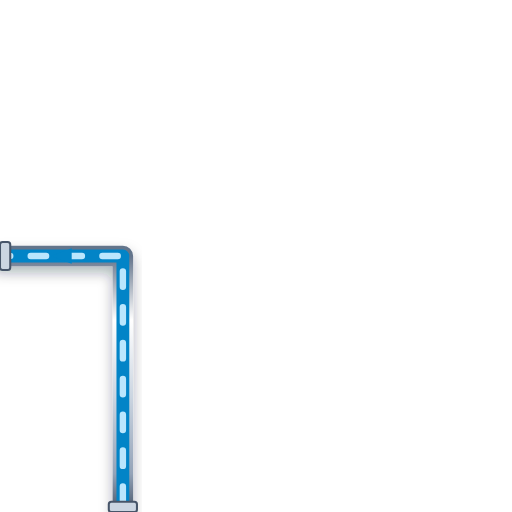
t = 0.00 s
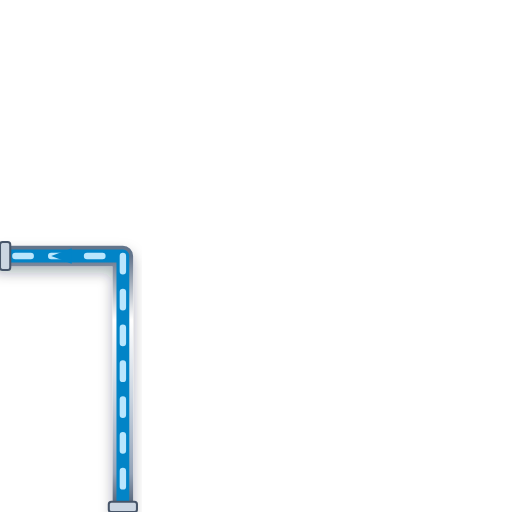
t = 0.20 s
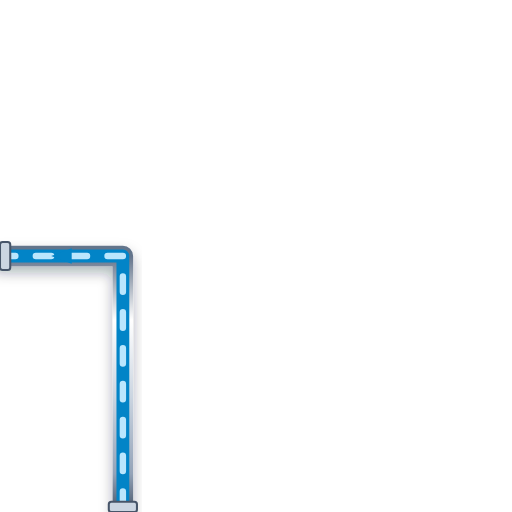
t = 0.40 s
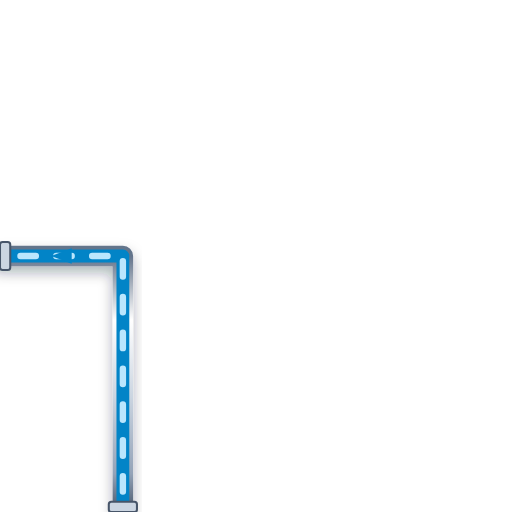
t = 0.60 s

The animated SVG that drew these frames (rendered in a browser with its animation timeline set to each time). Animation: 1 CSS @keyframes rule; one cycle of 0.80 s, repeats indefinitely.

<svg xmlns="http://www.w3.org/2000/svg" viewBox="0 0 200 200" width="200" height="200">
  <defs>
    <style>
      @keyframes p-flow-anim {
        from { stroke-dashoffset: 24; } to { stroke-dashoffset: 0; }
      }
      .anim-p-flow {
        stroke-dasharray: 6 8;
        animation: p-flow-anim 0.8s linear infinite;
      }
    </style>
    <filter id="ssPipeShadow" x="-15%" y="-15%" width="130%" height="130%">
      <feDropShadow dx="0" dy="2.5" stdDeviation="2.5" flood-color="#0f172a" flood-opacity="0.32" />
    </filter>
    <linearGradient id="ssPipeGradH" x1="0%" y1="0%" x2="0%" y2="100%">
      <stop offset="0%" stop-color="#64748b" /><stop offset="25%" stop-color="#ffffff" />
      <stop offset="55%" stop-color="#cbd5e1" /><stop offset="85%" stop-color="#94a3b8" /><stop offset="100%" stop-color="#475569" />
    </linearGradient>
  </defs>

  <!-- Stainless Steel 316 Outer Casing (8px with 3D Drop Shadow) -->
  <path d="M 48 200 L 48 100 L 0 100" stroke="url(#ssPipeGradH)" stroke-width="8" fill="none" stroke-linecap="round" stroke-linejoin="round" filter="url(#ssPipeShadow)"/>

  <!-- Process Fluid Core (5px) -->
  <path d="M 48 200 L 48 100 L 0 100" stroke="#0284C7" stroke-width="5" fill="none" stroke-linecap="round" stroke-linejoin="round"/>

  <!-- Animated Fluid Flow Stream Dashes (2.5px) -->
  <path d="M 48 200 L 48 100 L 0 100" stroke="#BAE6FD" stroke-width="2.5" fill="none" stroke-linejoin="round" stroke-linecap="round" class="anim-p-flow"/>

  <!-- Directional Flow Arrow -->
  <polygon points="28,97 20,100 28,103" fill="#0284C7" />

  <!-- ANSI Flange Connection Collars -->
  <rect x="42.5" y="196" width="11" height="4" rx="1" fill="#cbd5e1" stroke="#475569" stroke-width="0.8"/>
  <rect x="0" y="94.5" width="4" height="11" rx="1" fill="#cbd5e1" stroke="#475569" stroke-width="0.8"/>
</svg>
